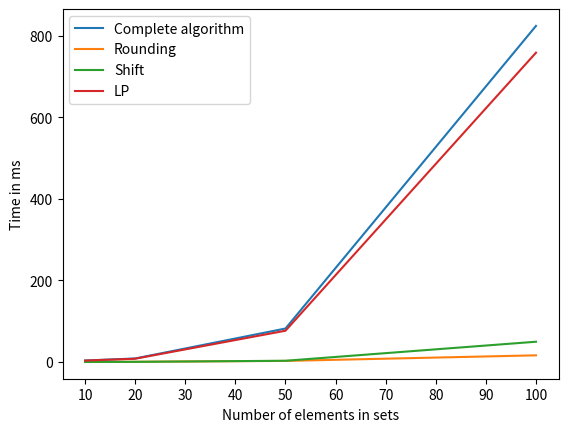

Here is the Python script that generated this plot:
import matplotlib.pyplot as plt
import numpy as np

algo_points_x = np.array([10, 20, 50, 100])
algo_points_y = np.array([3.5, 8.5, 82, 824.6])
plt.plot(algo_points_x, algo_points_y)

rounding_points_x = np.array([10, 20, 50, 100])
rounding_points_y = np.array([0.1, 0.5, 2.5, 16.2])
plt.plot(rounding_points_x, rounding_points_y)

shift_points_x = np.array([10, 20, 50, 100])
shift_points_y = np.array([0.04, 0.2, 2.9, 49.6])
plt.plot(shift_points_x, shift_points_y)

lp_points_x = np.array([10, 20, 50, 100])
lp_points_y = np.array([3.3, 7.9, 76.6, 758.9])
plt.plot(lp_points_x, lp_points_y)

plt.xticks(np.arange(10, 101, 10))

plt.xlabel('Number of elements in sets')
plt.ylabel('Time in ms')
plt.legend(['Complete algorithm', 'Rounding', 'Shift', 'LP'])
plt.show()